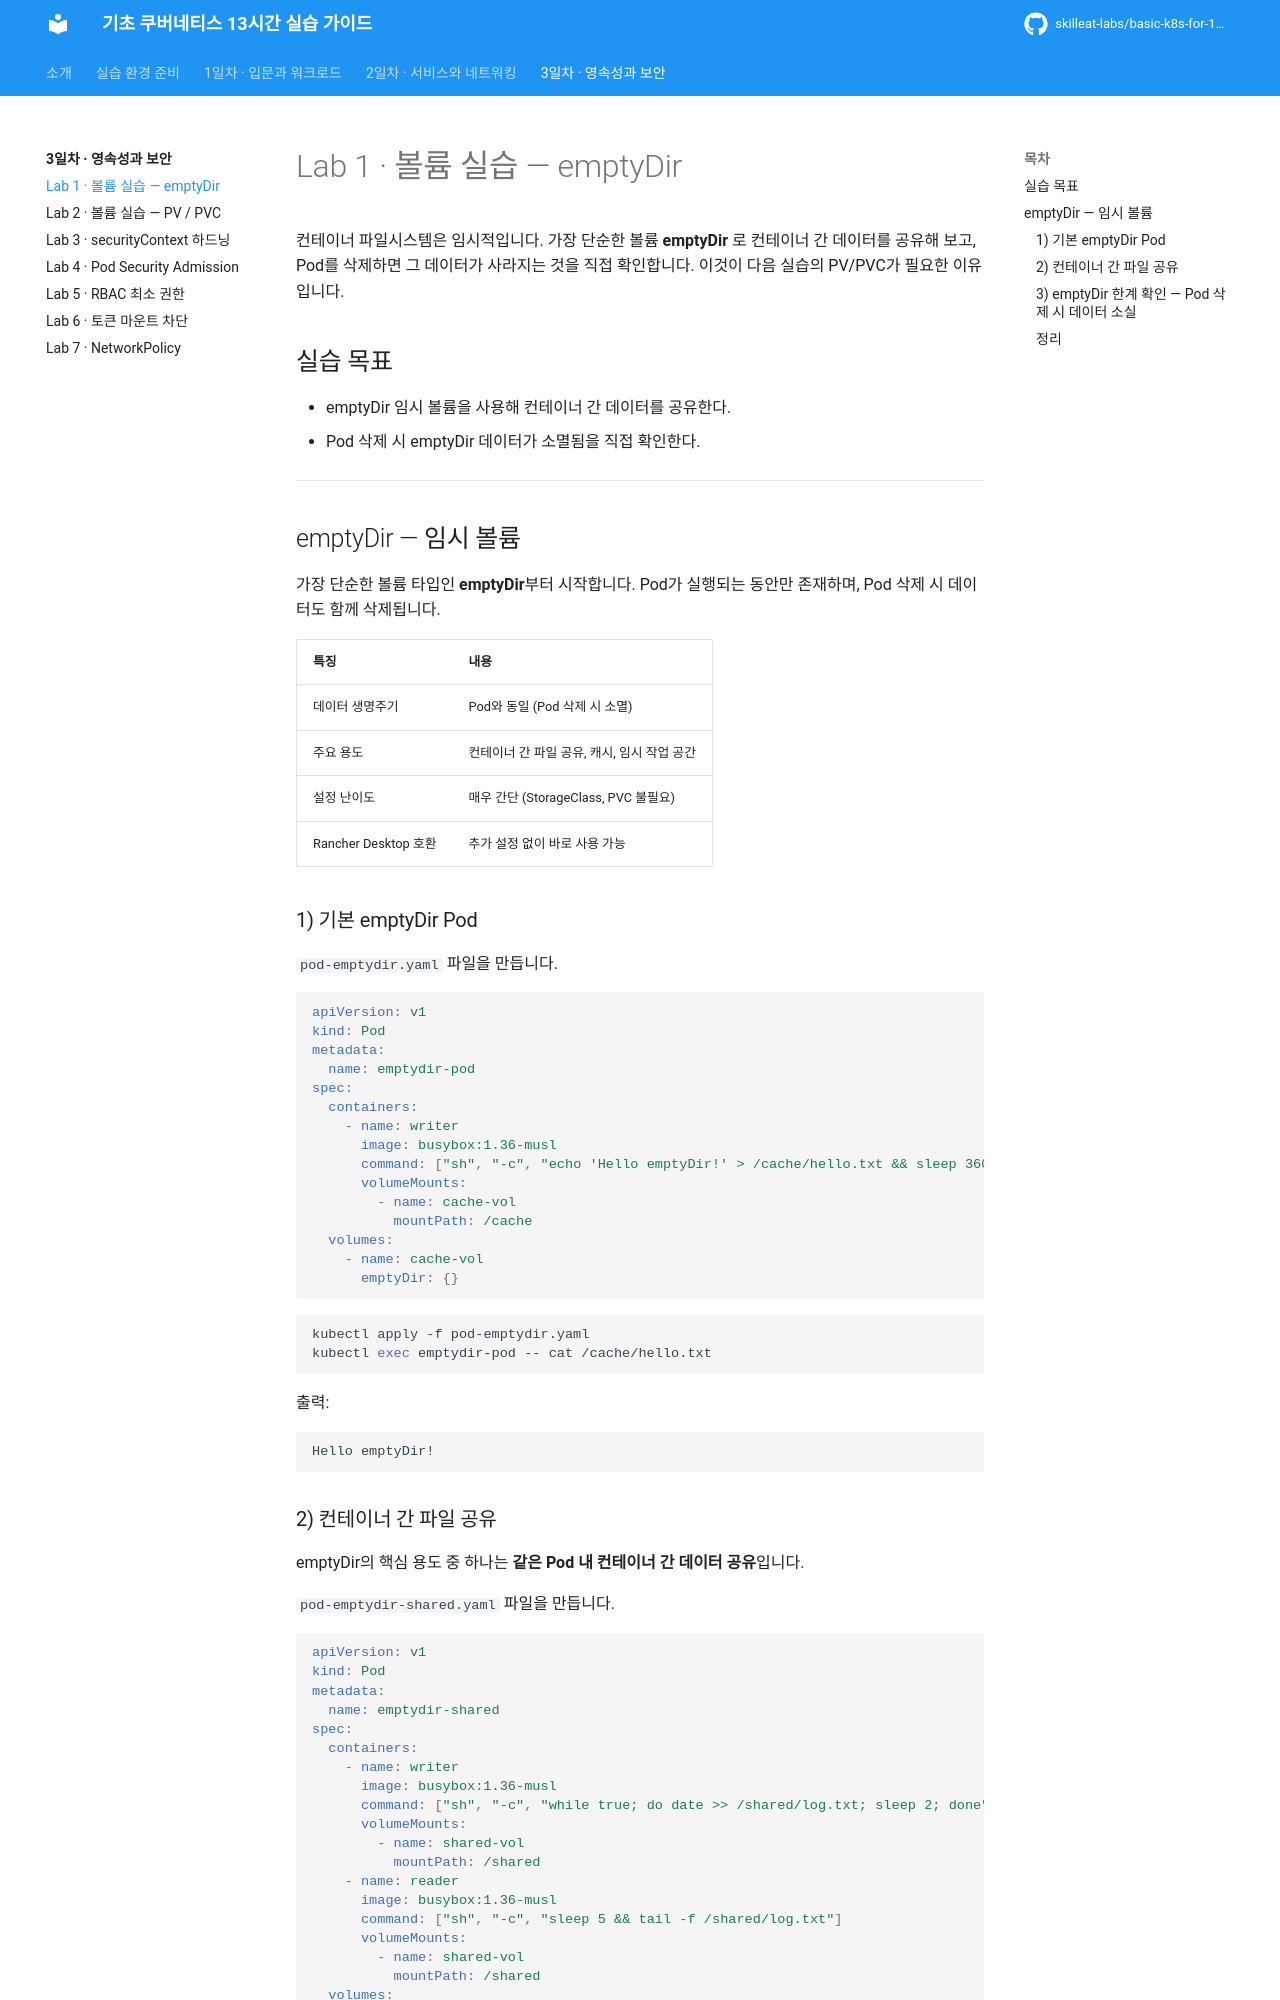

repository: skilleat-labs/basic-k8s-for-13hours · page: day3/01-data-loss/index.html · generator: mkdocs

# Lab 1 · 볼륨 실습 — emptyDir

컨테이너 파일시스템은 임시적입니다. 가장 단순한 볼륨 **emptyDir** 로 컨테이너 간 데이터를 공유해 보고, Pod를 삭제하면 그 데이터가 사라지는 것을 직접 확인합니다. 이것이 다음 실습의 PV/PVC가 필요한 이유입니다.

## 실습 목표

- emptyDir 임시 볼륨을 사용해 컨테이너 간 데이터를 공유한다.
- Pod 삭제 시 emptyDir 데이터가 소멸됨을 직접 확인한다.

---

## emptyDir — 임시 볼륨

가장 단순한 볼륨 타입인 **emptyDir**부터 시작합니다. Pod가 실행되는 동안만 존재하며, Pod 삭제 시 데이터도 함께 삭제됩니다.

| 특징 | 내용 |
|---|---|
| 데이터 생명주기 | Pod와 동일 (Pod 삭제 시 소멸) |
| 주요 용도 | 컨테이너 간 파일 공유, 캐시, 임시 작업 공간 |
| 설정 난이도 | 매우 간단 (StorageClass, PVC 불필요) |
| Rancher Desktop 호환 | 추가 설정 없이 바로 사용 가능 |

### 1) 기본 emptyDir Pod

`pod-emptydir.yaml` 파일을 만듭니다.

```yaml
apiVersion: v1
kind: Pod
metadata:
  name: emptydir-pod
spec:
  containers:
    - name: writer
      image: busybox:1.36-musl
      command: ["sh", "-c", "echo 'Hello emptyDir!' > /cache/hello.txt && sleep 3600"]
      volumeMounts:
        - name: cache-vol
          mountPath: /cache
  volumes:
    - name: cache-vol
      emptyDir: {}
```

```bash
kubectl apply -f pod-emptydir.yaml
kubectl exec emptydir-pod -- cat /cache/hello.txt
```

출력:

```
Hello emptyDir!
```
